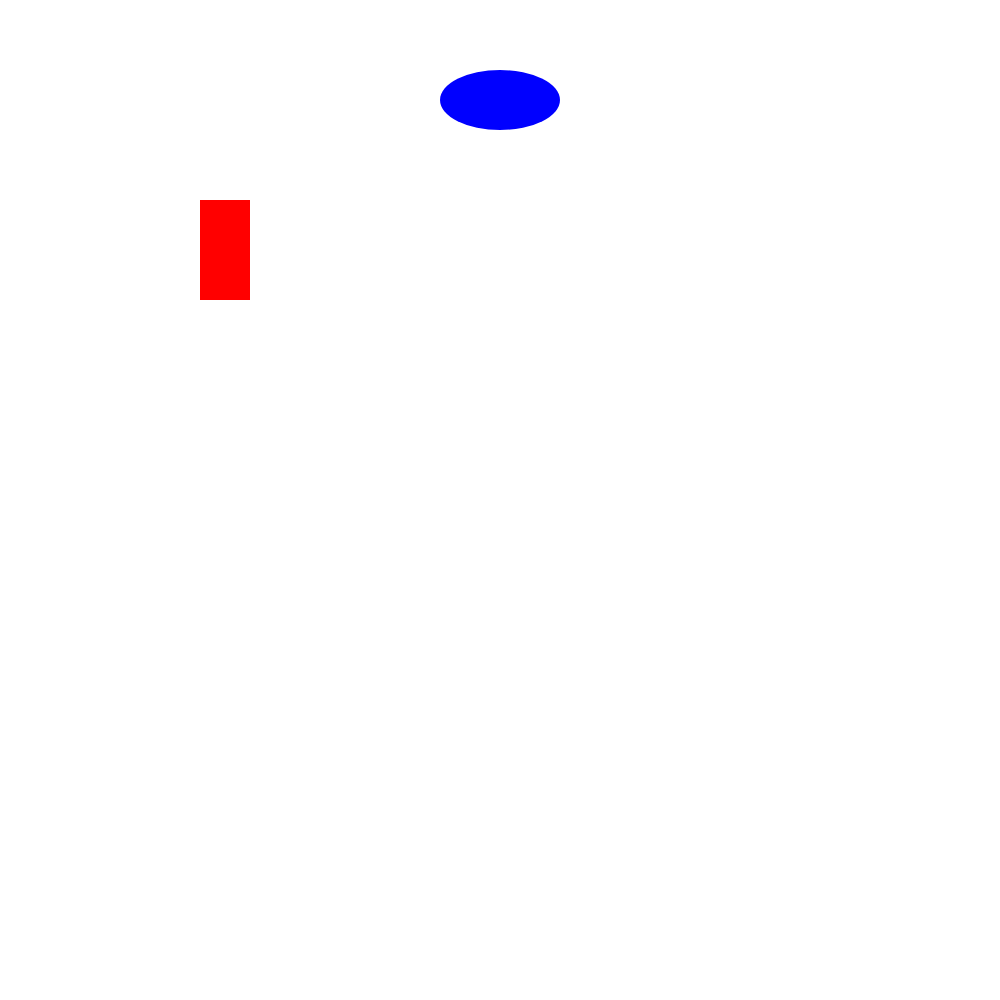
t = 0.00 s
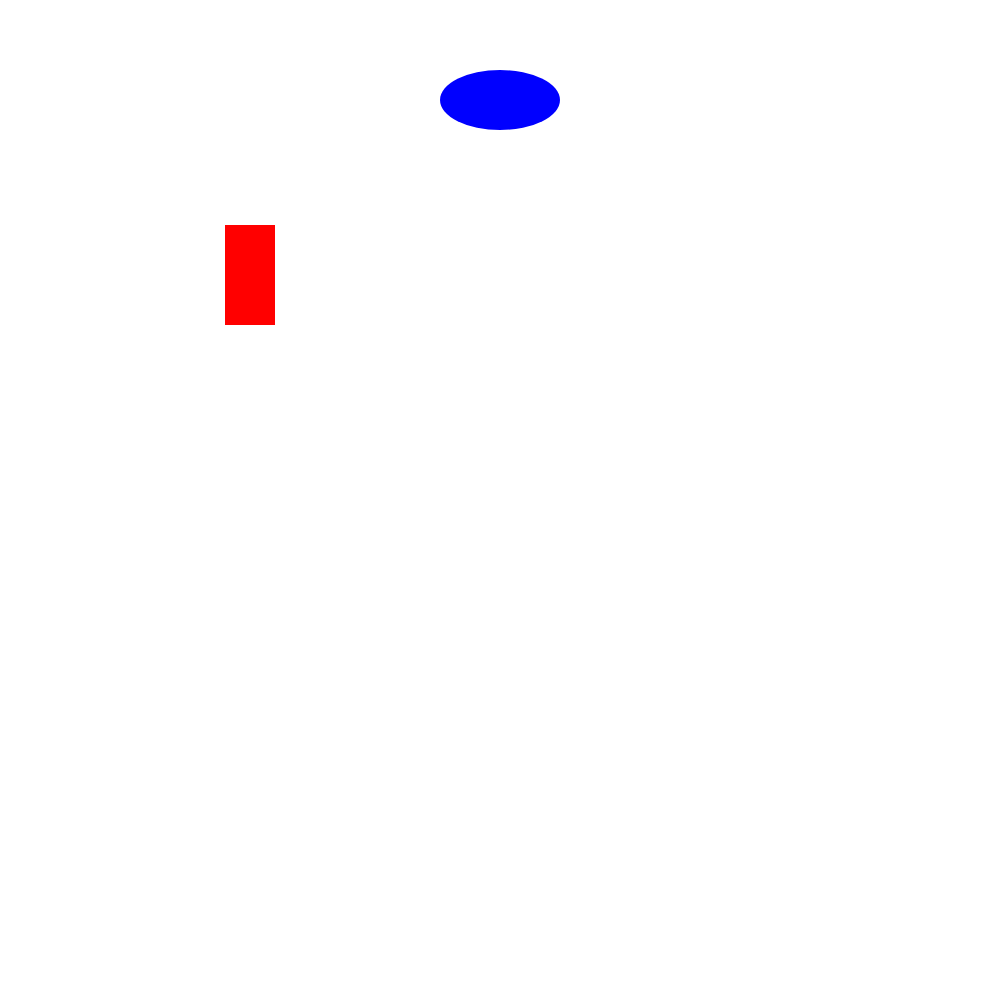
t = 1.00 s
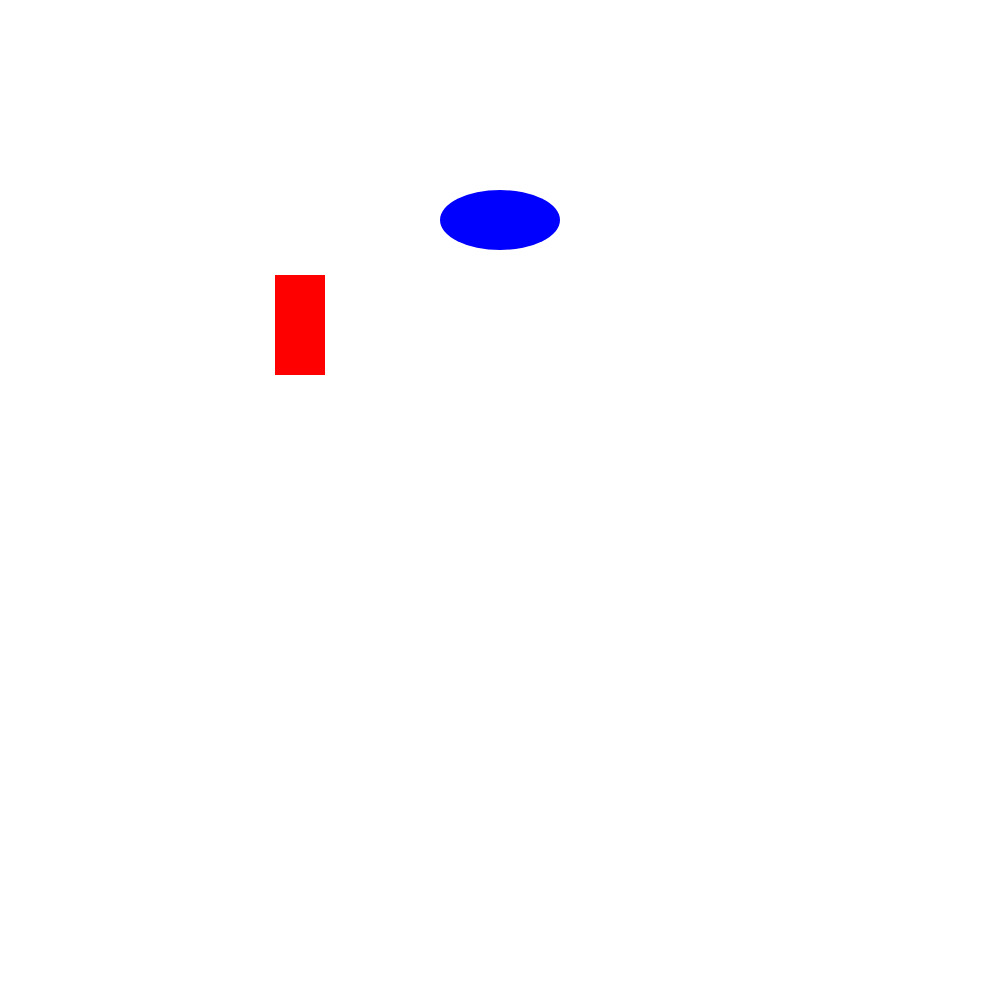
t = 2.00 s
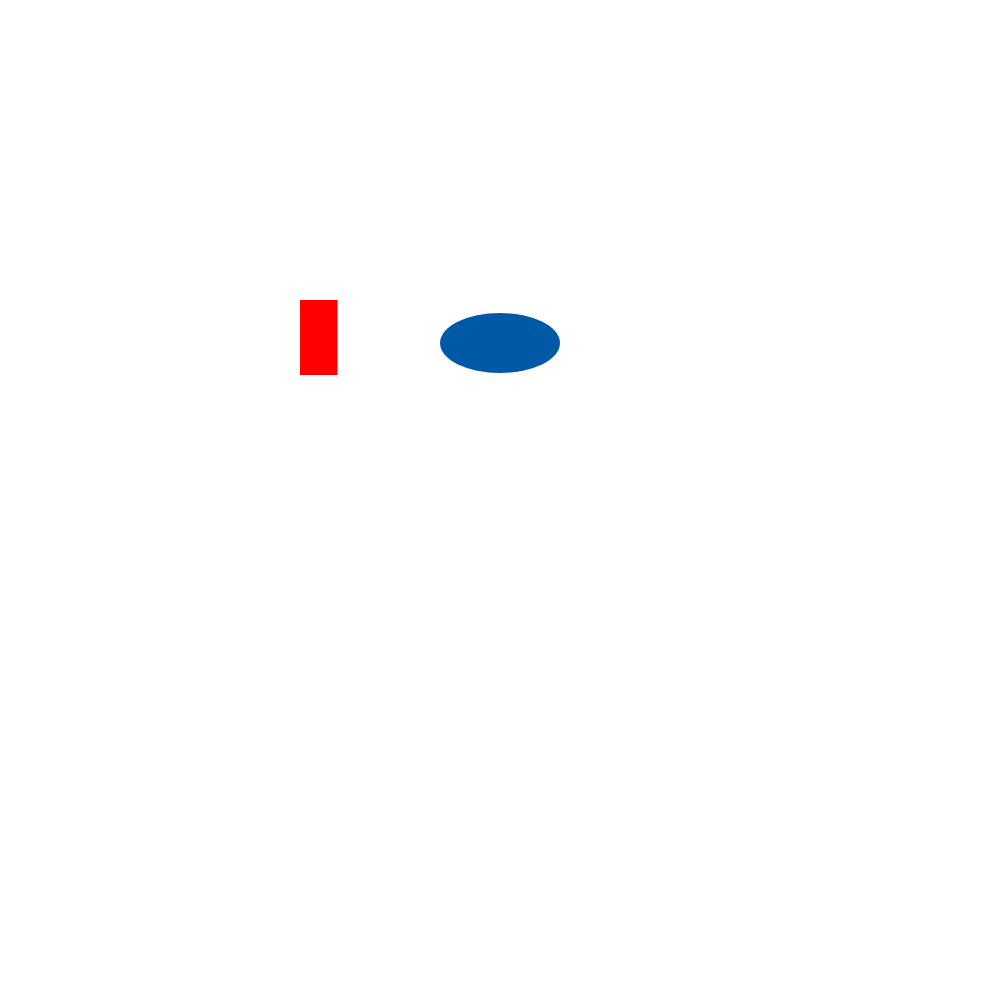
t = 3.03 s
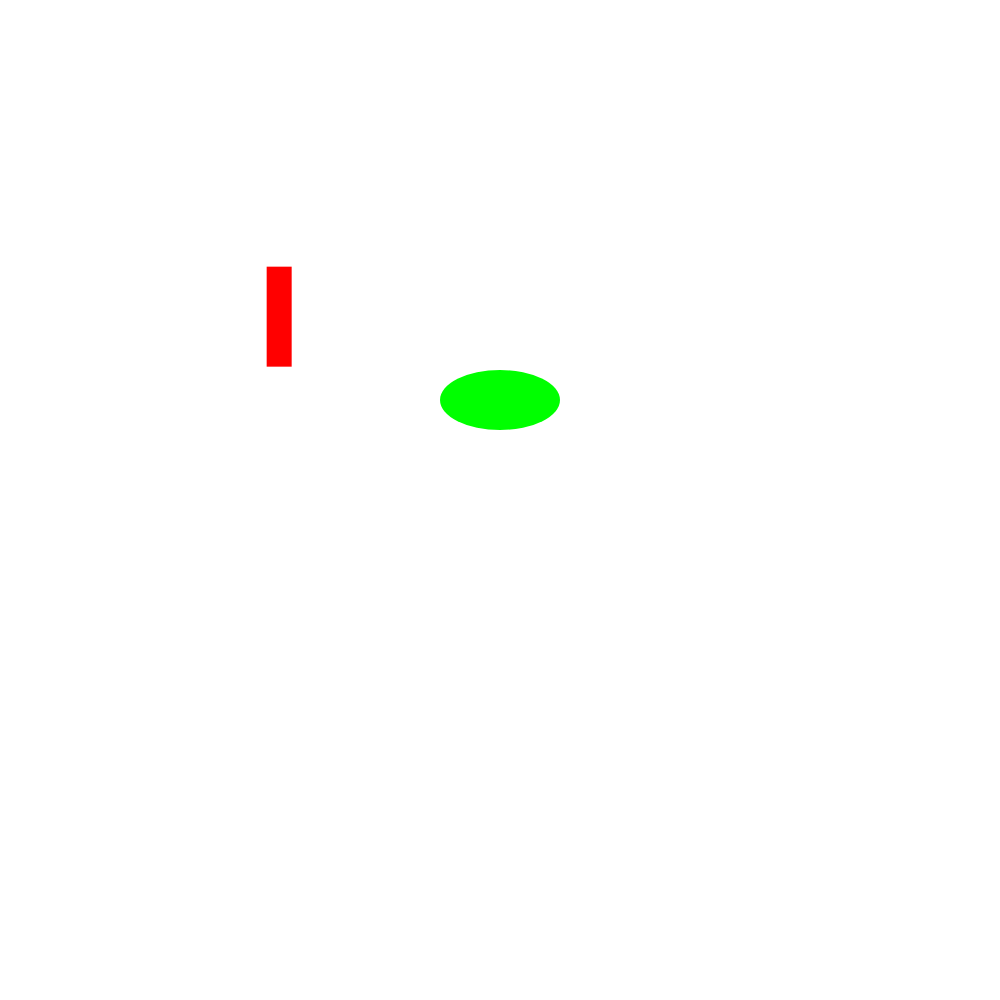
t = 4.00 s
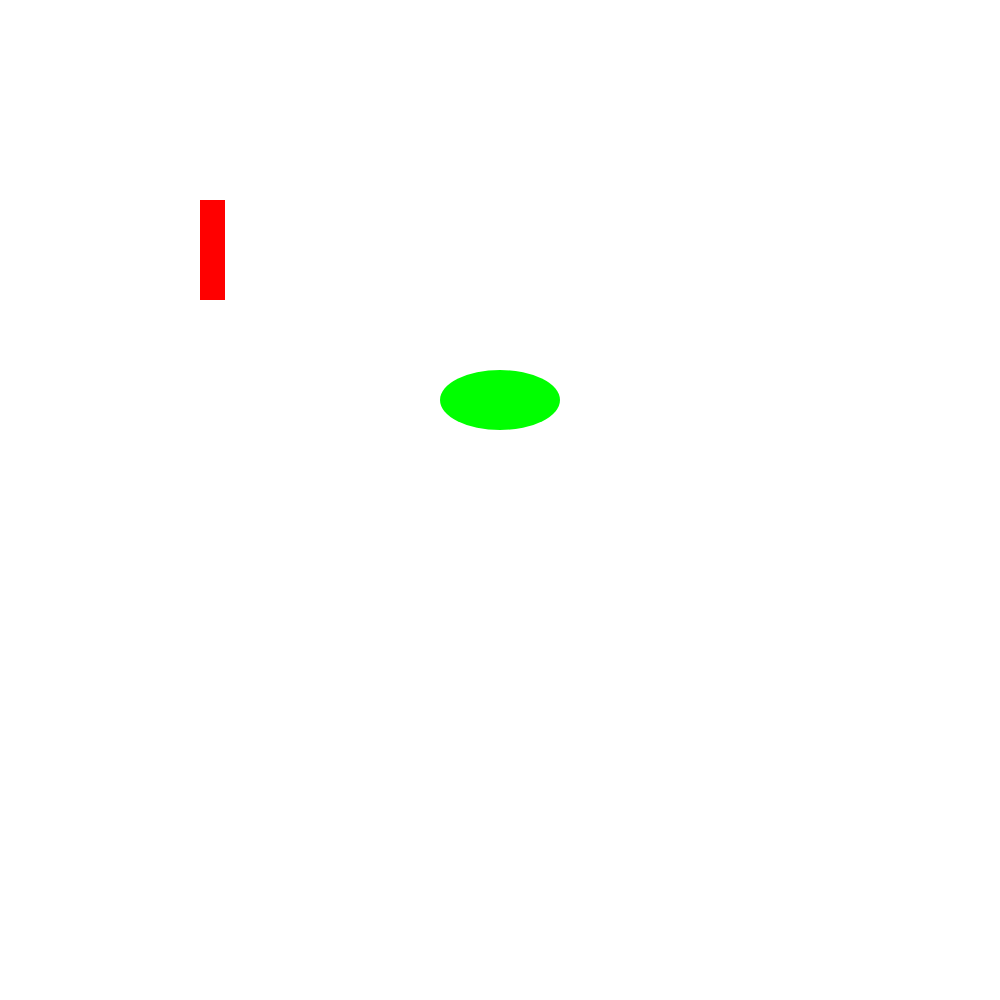
t = 5.00 s

The animated SVG that drew these frames (rendered in a browser with its animation timeline set to each time). Animation: 9 SMIL elements (animate=9); one cycle of 5.00 s.

<svg width="1000" height="1000" version="1.1" xmlns="http://www.w3.org/2000/svg">
    <rect id="R" x="200.0" y="200.0" width="50.0" height="100.0" fill="rgb(255.0,0.0,0.0)" visibility="visible" >
        <animate attributeType="xml" begin="0.5s" dur="2.0s" attributeName="x" from="200.0" to="300.0" fill="freeze"/>
        <animate attributeType="xml" begin="0.5s" dur="2.0s" attributeName="y" from="200.0" to="300.0" fill="freeze"/>
        <animate attributeType="xml" begin="2.55s" dur="0.95s" attributeName="width" from="50.0" to="25.0" fill="freeze"/>
        <animate attributeType="xml" begin="2.55s" dur="0.95s" attributeName="height" from="50.0" to="100.0" fill="freeze"/>
        <animate attributeType="xml" begin="3.5s" dur="1.5s" attributeName="x" from="300.0" to="200.0" fill="freeze"/>
        <animate attributeType="xml" begin="3.5s" dur="1.5s" attributeName="y" from="300.0" to="200.0" fill="freeze"/>
    </rect>
    <ellipse id="C" cx="500.0" cy="100.0" rx="60.0" ry="30.0" fill="rgb(0.0,0.0,255.0)" visibility="visible" >
        <animate attributeType="xml" begin="1.0s" dur="2.5s" attributeName="cx" from="500.0" to="500.0" fill="freeze"/>
        <animate attributeType="xml" begin="1.0s" dur="2.5s" attributeName="cy" from="100.0" to="400.0" fill="freeze"/>
        <animate attributeType="css" begin="2.5s" dur="1.5s" attributeName="fill" from="rgb(0.0,0.0,255.0)" to="rgb(0.0,255.0,0.0)" fill="freeze"/>
    </ellipse>
</svg>
